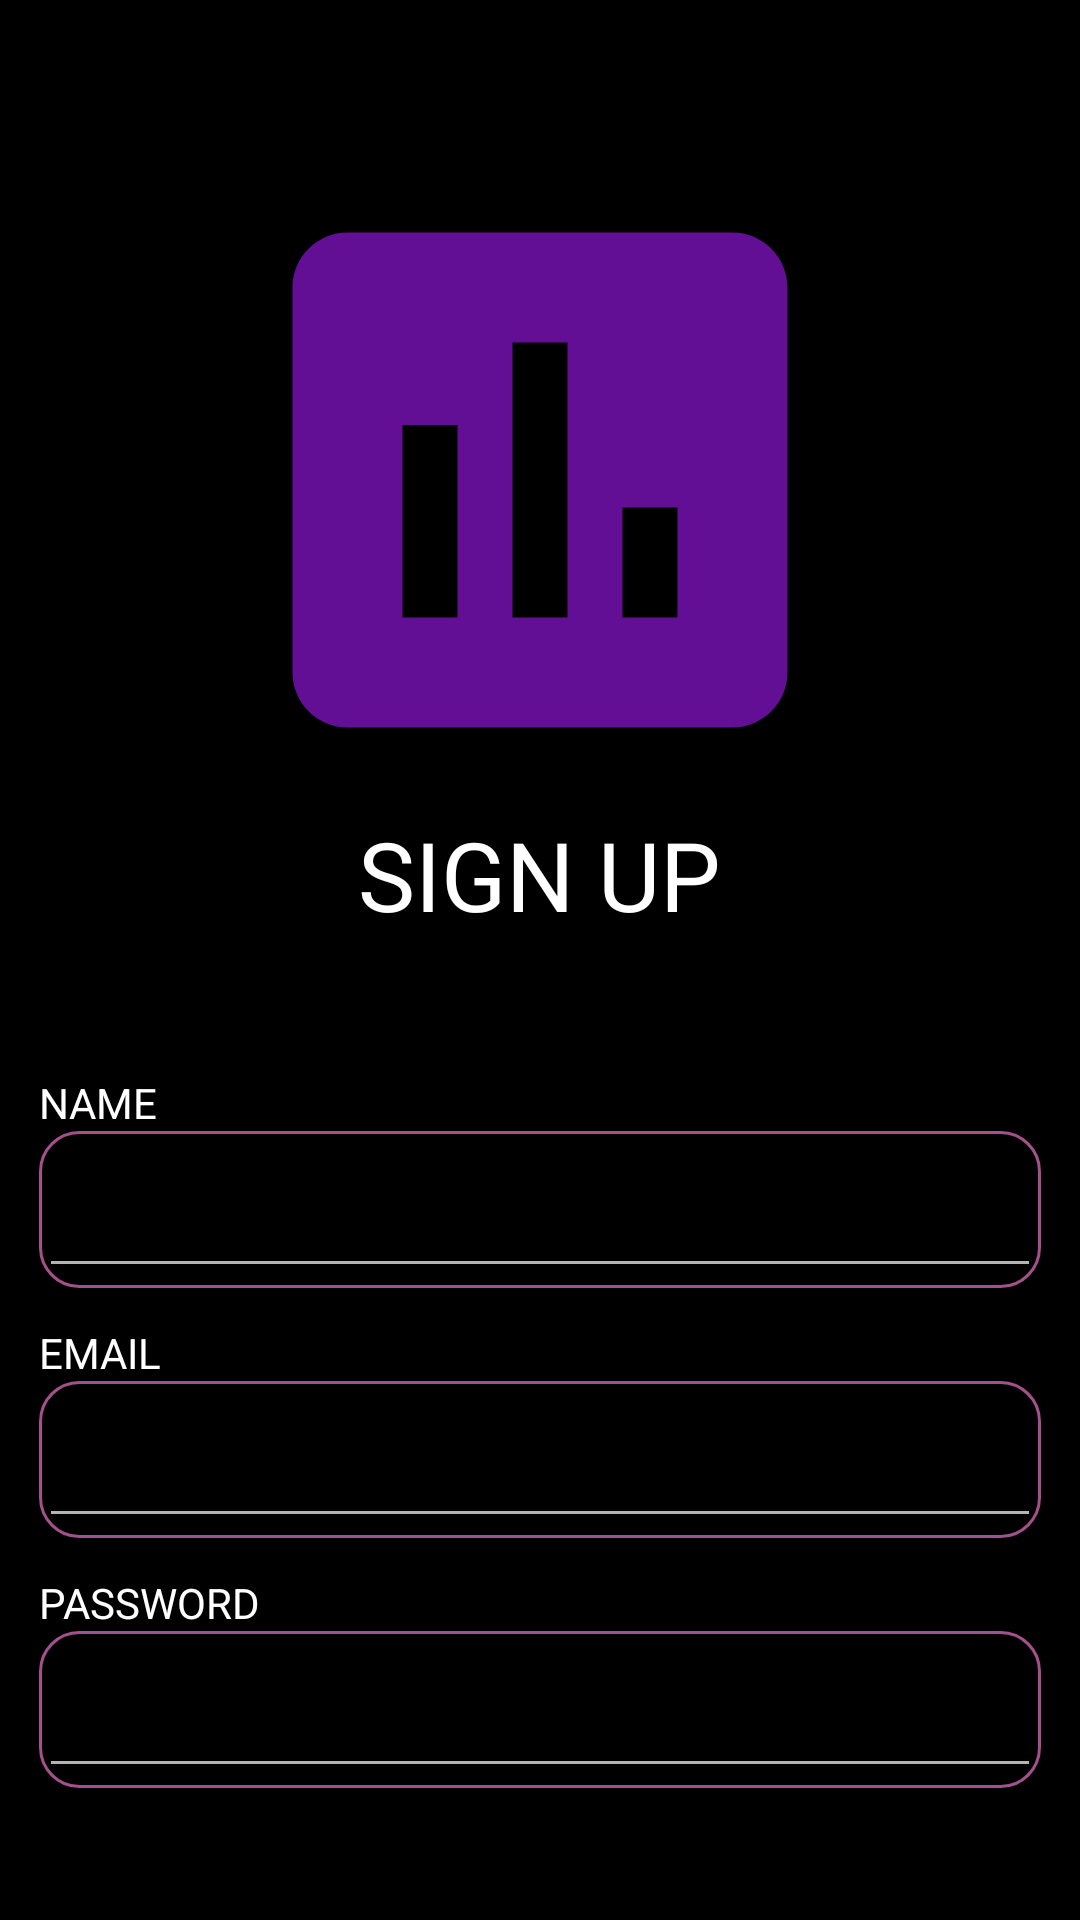

This screen was rendered from an Android layout file. Write that file and the resources it references.
<!-- AndroidManifest.xml: application theme Theme.Design.NoActionBar -->
<!-- res/layout/activity_sign_up.xml -->
<?xml version="1.0" encoding="utf-8"?>
<LinearLayout xmlns:android="http://schemas.android.com/apk/res/android"
    xmlns:app="http://schemas.android.com/apk/res-auto"
    xmlns:tools="http://schemas.android.com/tools"
    android:layout_width="match_parent"
    android:layout_height="match_parent"
    android:orientation="vertical"
    android:background="@color/black"
    tools:context=".activity.SignUp">
    <ImageView
        android:layout_width="220dp"
        android:layout_height="220dp"
        android:layout_gravity="center"
        android:layout_marginTop="50dp"
        android:src="@drawable/ic_baseline_insert_chart_24"
        />
<TextView
    android:layout_width="wrap_content"
    android:layout_height="wrap_content"
    android:layout_gravity="center"
    android:text="SIGN UP"
    android:textSize="32dp"
    android:textColor="@color/white"
    />
    <androidx.cardview.widget.CardView
        android:layout_width="match_parent"
        android:layout_height="wrap_content"
        android:layout_marginStart="8dp"
        android:layout_marginTop="10dp"
        android:layout_marginEnd="8dp"
        android:backgroundTint="@color/black"
        android:elevation="@dimen/cardview_default_elevation"
        app:cardCornerRadius="8dp"
        >
        <LinearLayout
            android:layout_width="match_parent"
            android:layout_height="wrap_content"
            android:orientation="vertical"
            android:padding="5dp"
            >
            <TextView
                android:layout_marginTop="30dp"
                android:text="NAME"
                android:textColor="@color/white"
                android:layout_width="match_parent"
                android:layout_height="match_parent"
                />
            <com.google.android.material.textfield.TextInputLayout
                android:id="@+id/til_name_signup"
                android:layout_width="match_parent"
                android:layout_height="wrap_content"
                android:layout_marginBottom="12dp"
                android:background="@drawable/box_rounded_stroked"
                app:hintTextColor="@color/white"
                >
                <androidx.appcompat.widget.AppCompatEditText
                    android:id="@+id/et_name_signup"
                    android:layout_width="match_parent"
                    android:layout_height="wrap_content"
                    android:textColor="@color/white"
                    />
            </com.google.android.material.textfield.TextInputLayout>

            <TextView
                android:text="EMAIL"
                android:textColor="@color/white"
                android:layout_width="match_parent"
                android:layout_height="match_parent"
                />

            <com.google.android.material.textfield.TextInputLayout
                android:id="@+id/til_email_signup"
                android:layout_width="match_parent"
                android:layout_height="wrap_content"
                android:layout_marginBottom="12dp"
                android:background="@drawable/box_rounded_stroked"
                >
                <androidx.appcompat.widget.AppCompatEditText
                    android:id="@+id/et_email_signup"
                    android:layout_width="match_parent"
                    android:layout_height="wrap_content"
                    android:textColor="@color/white"
                    />
            </com.google.android.material.textfield.TextInputLayout>

            <TextView
                android:text="PASSWORD"
                android:textColor="@color/white"
                android:layout_width="match_parent"
                android:layout_height="match_parent"
                />
            <com.google.android.material.textfield.TextInputLayout
                android:id="@+id/til_password_signup"
                android:layout_width="match_parent"
                android:layout_height="wrap_content"
                android:background="@drawable/box_rounded_stroked"
                >
                <androidx.appcompat.widget.AppCompatEditText
                    android:id="@+id/et_password_signup"
                    android:layout_width="match_parent"
                    android:layout_height="wrap_content"
                    android:inputType="textPassword"
                    android:textColor="@color/white"
                    />
            </com.google.android.material.textfield.TextInputLayout>

        </LinearLayout>


    </androidx.cardview.widget.CardView>

    <androidx.appcompat.widget.AppCompatButton
        android:id="@+id/btn_signup"
        android:layout_width="match_parent"
        android:layout_height="wrap_content"
        android:layout_marginTop="40dp"
        android:layout_marginLeft="30dp"
        android:layout_marginRight="30dp"
        android:text="CREATE ACCOUNT"
        android:textColor="@color/white"
        android:foreground="?attr/selectableItemBackground"
        android:background="@drawable/shape_rounded_btn"
        />
</LinearLayout>
<!-- resources referenced by this layout -->
<resources>
  <color name="black">#FF000000</color>
  <color name="white">#FFFFFFFF</color>
  <!-- drawable box_rounded_stroked (drawable-v24) -->
  <?xml version="1.0" encoding="utf-8"?>
  <shape xmlns:android="http://schemas.android.com/apk/res/android" android:shape="rectangle">
      <stroke android:color="#A4508B"
          android:width="1dp"
          />
      <corners android:radius="13dp"/>
  
  </shape>
  <!-- drawable ic_baseline_insert_chart_24 (drawable) -->
  <vector android:height="24dp" android:tint="#630F95"
      android:viewportHeight="24" android:viewportWidth="24"
      android:width="24dp" xmlns:android="http://schemas.android.com/apk/res/android">
      <path android:fillColor="@android:color/white"
  
          android:pathData="M19,3L5,3c-1.1,0 -2,0.9 -2,2v14c0,1.1 0.9,2 2,2h14c1.1,0 2,-0.9 2,-2L21,5c0,-1.1 -0.9,-2 -2,-2zM9,17L7,17v-7h2v7zM13,17h-2L11,7h2v10zM17,17h-2v-4h2v4z"/>
  </vector>
  <!-- drawable shape_rounded_btn (drawable) -->
  <?xml version="1.0" encoding="utf-8"?>
  <shape xmlns:android="http://schemas.android.com/apk/res/android" android:shape="rectangle">
      <gradient android:angle="360"
          android:startColor="#5F0A87"
          android:endColor="#A4508B"
          android:type="linear"
          >
      </gradient>
      <corners android:radius="13dp"></corners>
  </shape>
</resources>
